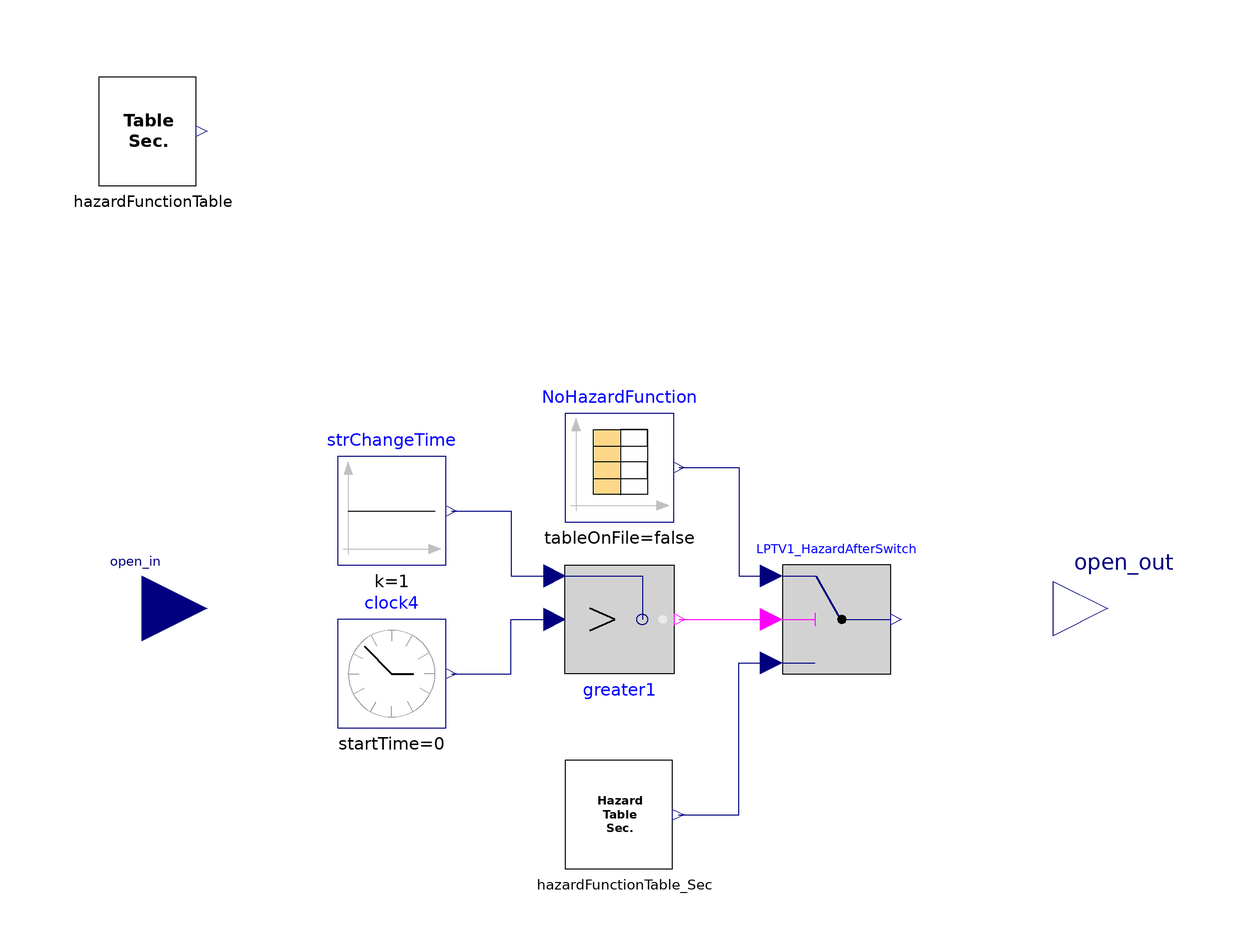

The component connection diagram of the Modelica model below, drawn from its own Placement and Line annotations.

model LPTV1_valve_degradation_Sec

      Modelica.Blocks.Interfaces.RealOutput open_out annotation (Placement(
            transformation(extent={{80,-10},{100,10}}), iconTransformation(extent={{80,-10},
                {100,10}})));
      Modelica.Blocks.Interfaces.RealInput open_in annotation (Placement(
            transformation(extent={{-100,-12},{-76,12}}), iconTransformation(extent={{-100,
                -12},{-76,12}})));
      HazardFunction_Sec hazardFunctionTable
        annotation (Placement(transformation(extent={{-96,78},{-76,98}})));
      Modelica.Blocks.Sources.Constant strChangeTime
        annotation (Placement(transformation(extent={{-52,8},{-32,28}})));
      Modelica.Blocks.Sources.ContinuousClock clock4(offset=0, startTime=0)
        annotation (Placement(transformation(extent={{-52,-22},{-32,-2}})));
      Modelica.Blocks.Logical.Greater greater1
        annotation (Placement(transformation(extent={{-10,8},{10,-12}})));
      Modelica.Blocks.Logical.Switch LPTV1_HazardAfterSwitch
        annotation (Placement(transformation(extent={{30,-12},{50,8}})));
      Modelica.Blocks.Sources.CombiTimeTable NoHazardFunction(table=[3600,0; 2595600,
            0; 5187600,0; 7779600,0; 10371600,0; 12963600,0; 15555600,0; 18147600,0;
            20739600,0; 23331600,0; 25923600,0; 28515600,0; 31107600,0; 33699600,0;
            36291600,0; 38883600,0; 41475600,0; 44067600,0; 46659600,0; 49251600,0;
            51843600,0; 54435600,0; 57027600,0; 59619600,0; 62211600,0; 64803600,0;
            67395600,0; 69987600,0; 72579600,0; 75171600,0; 77763600,0; 80355600,0;
            82947600,0; 85539600,0; 88131600,0; 90723600,0; 93315600,0; 95907600,0;
            98499600,0; 101091600,0; 103683600,0; 106275600,0; 108867600,0; 111459600,
            0; 114051600,0; 116643600,0; 119235600,0; 121827600,0; 124419600,0; 127011600,
            0; 129603600,0; 132195600,0; 134787600,0; 137379600,0; 139971600,0; 142563600,
            0; 145155600,0; 147747600,0; 150339600,0; 152931600,0; 155523600,0; 158115600,
            0; 160707600,0; 163299600,0; 165891600,0; 168483600,0; 171075600,0; 173667600,
            0; 176259600,0; 178851600,0; 181443600,0; 184035600,0; 186627600,0; 189219600,
            0; 191811600,0; 194403600,0; 196995600,0; 199587600,0; 202179600,0; 204771600,
            0; 207363600,0; 209955600,0; 212547600,0; 215139600,0; 217731600,0; 220323600,
            0; 222915600,0; 225507600,0; 228099600,0; 230691600,0; 233283600,0; 235875600,
            0; 238467600,0; 241059600,0; 243651600,0; 246243600,0; 248835600,0; 251427600,
            0; 254019600,0; 256611600,0; 259203600,0; 261795600,0; 264387600,0; 266979600,
            0; 269571600,0; 272163600,0; 274755600,0; 277347600,0; 279939600,0; 282531600,
            0; 285123600,0; 287715600,0; 290307600,0; 292899600,0; 295491600,0; 298083600,
            0; 300675600,0; 303267600,0; 305859600,0; 308451600,0; 311043600,0; 313635600,
            0; 316227600,0])
                  annotation (Placement(transformation(extent={{-10,16},{10,36}})));
      LPTV1_HazardFunctionCumul_Sec
                              hazardFunctionTable_Sec
        annotation (Placement(transformation(extent={{-10,-48},{12,-28}})));
    equation
      /* open_out = (1 - hazardFunctionTable.CumulHazardFunction_Sec.y[2])*open_in
  annotation (Icon(coordinateSystem(preserveAspectRatio=false)), Diagram(
        coordinateSystem(preserveAspectRatio=false)));
  */
      open_out =(1 - LPTV1_HazardAfterSwitch.y)*open_in;

      connect(greater1.y, LPTV1_HazardAfterSwitch.u2)
        annotation (Line(points={{11,-2},{28,-2}}, color={255,0,255}));
      connect(strChangeTime.y, greater1.u2) annotation (Line(points={{-31,18},{-20,18},
              {-20,6},{-12,6}}, color={0,0,127}));
      connect(clock4.y,greater1. u1) annotation (Line(points={{-31,-12},{-20,-12},{-20,
              -2},{-12,-2}}, color={0,0,127}));
      connect(hazardFunctionTable_Sec.HazardValue, LPTV1_HazardAfterSwitch.u3)
        annotation (Line(points={{10.9,-38},{22,-38},{22,-10},{28,-10}}, color=
              {0,0,127}));
      connect(NoHazardFunction.y[1], LPTV1_HazardAfterSwitch.u1) annotation (
          Line(points={{11,26},{22,26},{22,6},{28,6}}, color={0,0,127}));
      annotation (Icon(graphics={Rectangle(extent={{-92,100},{92,-100}},
                lineColor={0,0,0}), Text(
              extent={{-74,56},{74,-60}},
              textColor={0,0,0},
              textStyle={TextStyle.Bold},
              textString="%LPTV1
Aging
Model
Sec")}));
    end LPTV1_valve_degradation_Sec;